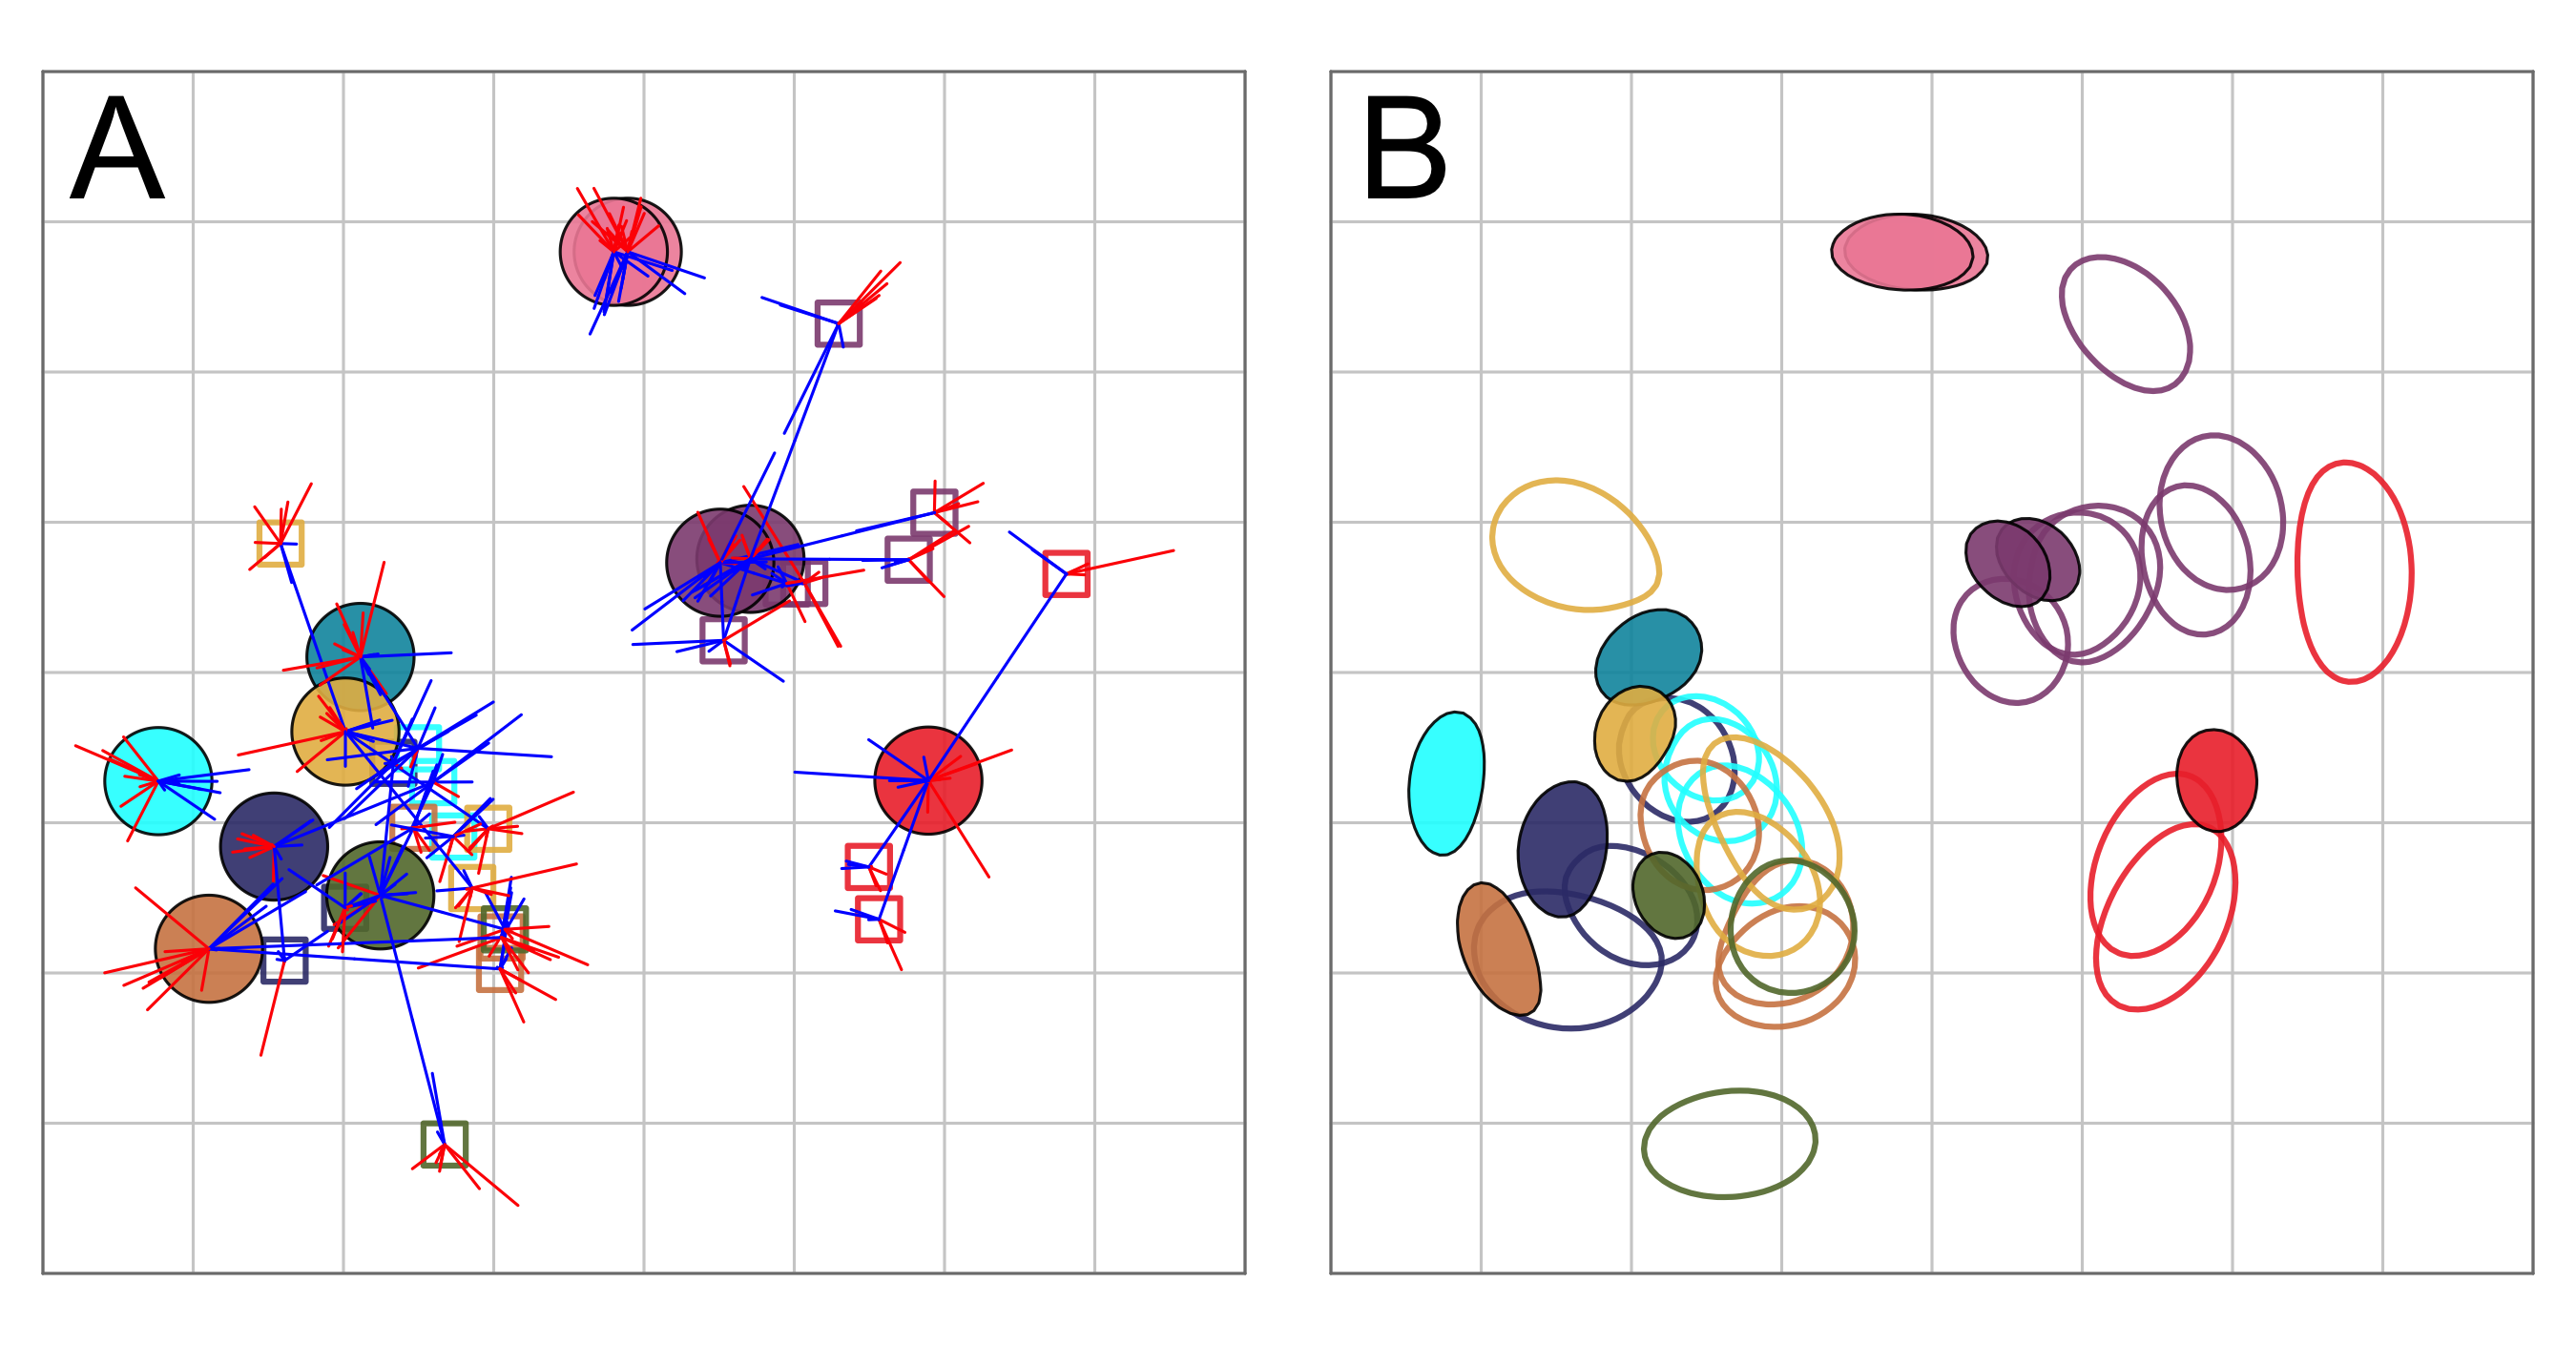

Write R code to recreate this figure.

rm(list = ls())

library(tidyverse)
library(Racmacs)

map <- read.acmap("data/240123-hamster/map-continuous-fixbottom-90-corrected.ace")

mapTriangulation <- triangulationBlobs(map, stress_lim = 1, grid_spacing = 0.05)


# Plot figure

xmin <- -4
xmax <- 8
ymin <- -3
ymax <- 4
png("figures/fig_s16_error_and_triangulation_blobs/error_and_triangulation_blobs_240123.png", width = 9, height = 3, units = "in", res=300, pointsize = 18)
layout(matrix(c(1, 2), ncol=2))
par(oma=c(0, 0, 0, 0), mar=c(1, 0, 1, 0))
plot(map, xlim = c(xmin, xmax), ylim = c(ymin, ymax), fill.alpha = 0.9, plot_labels = FALSE, outline.alpha = 0.9,
     grid.col = "#cfcfcf", grid.margin.col="#7d7d7d", cex=0.5, show_error_lines = T)
text(-3.5, 3.5, "A", cex = 1.5)
plot(mapTriangulation, xlim = c(xmin, xmax), ylim = c(ymin, ymax), fill.alpha = 0.9, plot_labels = FALSE, outline.alpha = 0.9,
     grid.col = "#cfcfcf", grid.margin.col="#7d7d7d", cex=0.3)
text(-3.5, 3.5, "B", cex = 1.5)

dev.off()

